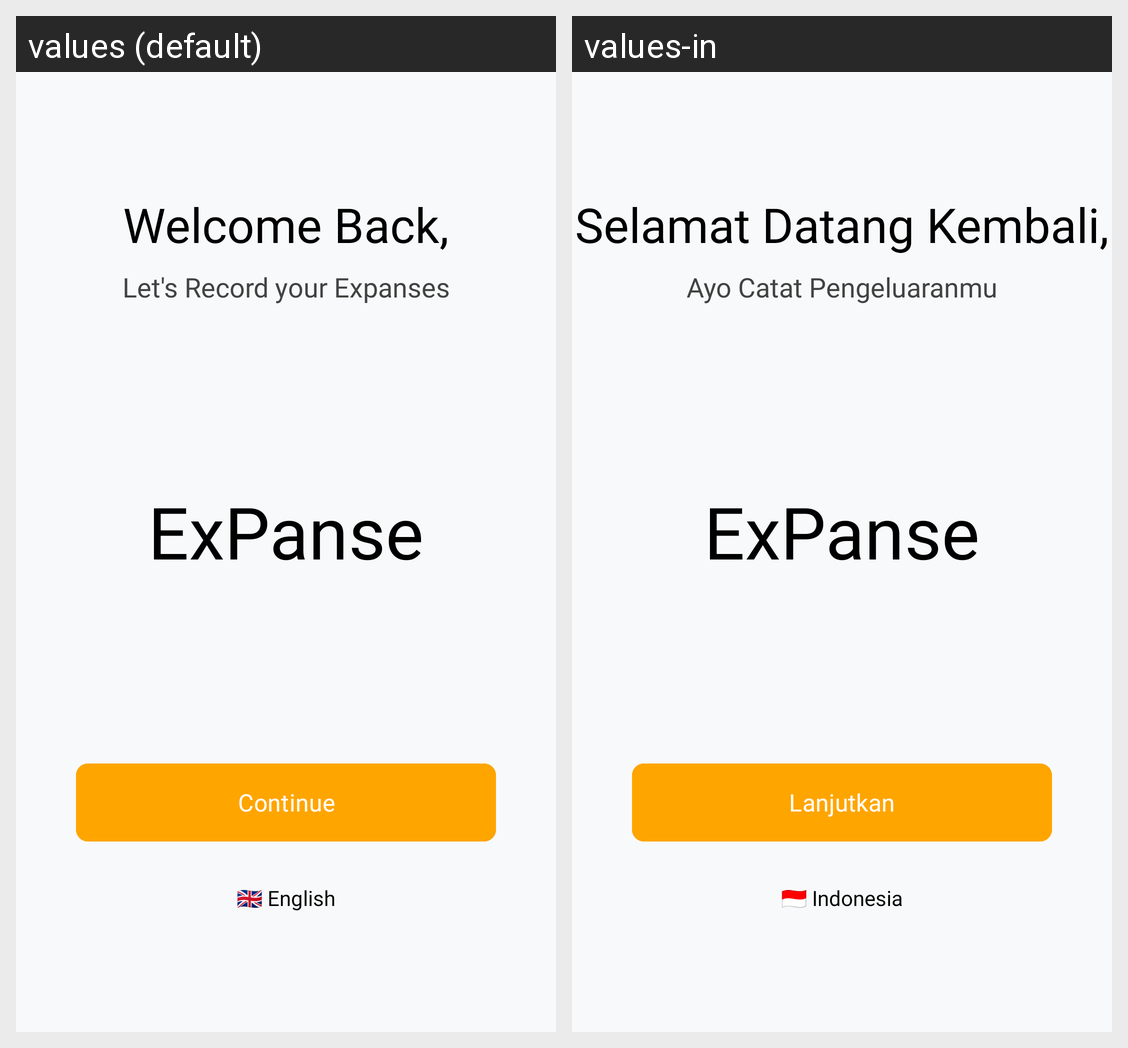

For this localized Android screen grid, give each drawn string resource with its value in every locale shown.
Android screen res/layout/activity_welcome_back.xml rendered under 2 locales, left to right: values (default), values-in. Device: Nexus 5 (rendered at 1080×1920; each locale shown at half size, 540×960, under a caption strip naming it); theme Theme.ExPanse.
Strings drawn on this screen, with the default value and each locale's value (text and hints the layout hard-codes, and strings that could not be matched under every locale, appear in the picture but are not listed):

welcome_back_title
  values: Welcome Back,
  values-in: Selamat Datang Kembali,

welcome_back_subtitle
  values: Let's Record your Expanses
  values-in: Ayo Catat Pengeluaranmu

app_name
  values: ExPanse
  values-in: ExPanse

btn_continue
  values: Continue
  values-in: Lanjutkan

label_language
  values: 🇬🇧 English
  values-in: 🇮🇩 Indonesia
